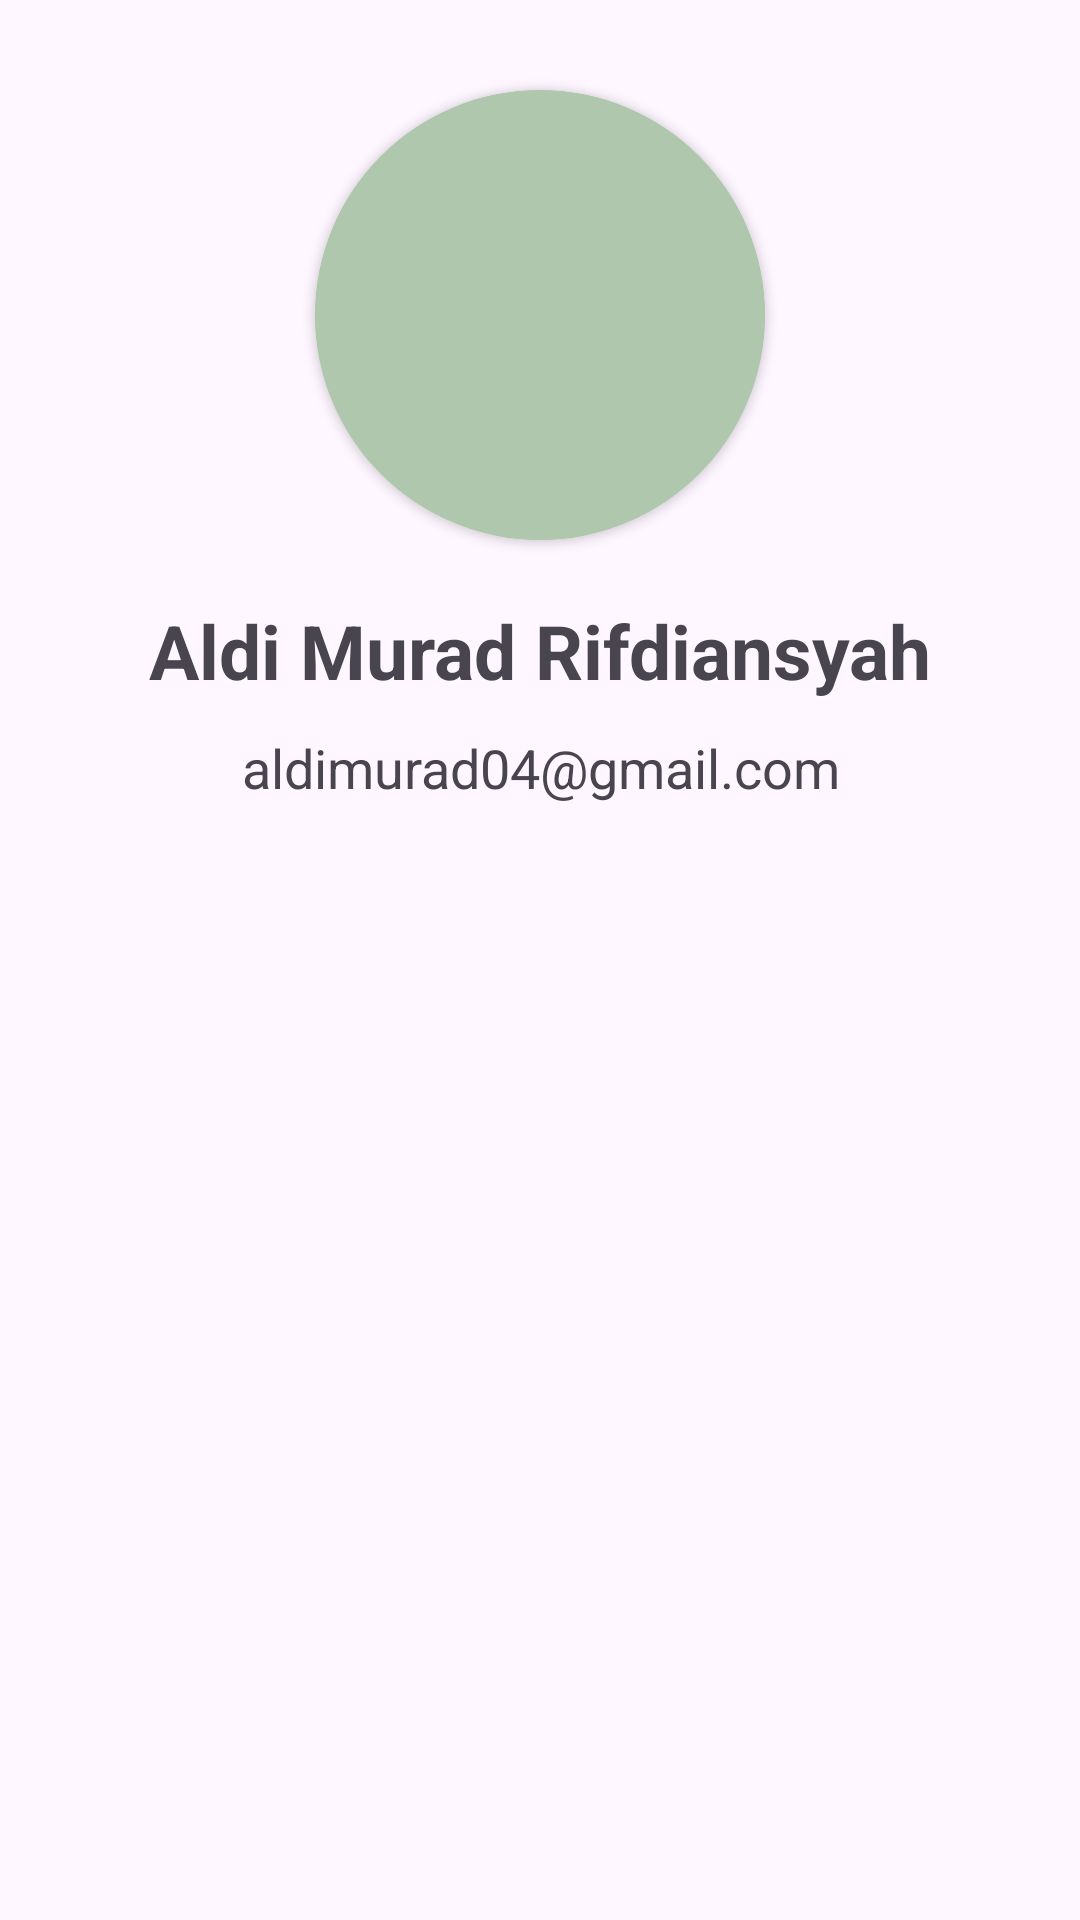

Here is an Android app screen rendered from its layout file. Give the layout XML and the strings, colors and styles it references.
<!-- AndroidManifest.xml: application theme Theme.UjianDicoding -->
<!-- res/layout/activity_about.xml -->
<?xml version="1.0" encoding="utf-8"?>
<androidx.constraintlayout.widget.ConstraintLayout xmlns:android="http://schemas.android.com/apk/res/android"
    xmlns:app="http://schemas.android.com/apk/res-auto"
    xmlns:tools="http://schemas.android.com/tools"
    android:layout_width="match_parent"
    android:layout_height="match_parent"
    tools:context=".AboutActivity">

    <androidx.cardview.widget.CardView
        android:id="@+id/cardView"
        android:layout_width="150dp"
        android:layout_height="150dp"
        android:layout_marginTop="30dp"
        app:cardBackgroundColor="@color/sage"
        app:cardCornerRadius="100dp"
        app:layout_constraintEnd_toEndOf="parent"
        app:layout_constraintStart_toStartOf="parent"
        app:layout_constraintTop_toTopOf="parent">

        <ImageView
            android:layout_width="match_parent"
            android:layout_height="match_parent"
            android:background="@drawable/circle_background"
            android:scaleType="centerCrop"
            android:src="@drawable/profile"
            app:layout_constraintEnd_toEndOf="parent"
            app:layout_constraintStart_toStartOf="parent"
            app:layout_constraintTop_toTopOf="parent" />
    </androidx.cardview.widget.CardView>

    <TextView
        android:id="@+id/textView"
        android:layout_width="match_parent"
        android:layout_height="wrap_content"
        android:layout_marginTop="20dp"
        android:text="Aldi Murad Rifdiansyah"
        android:textAlignment="center"
        android:textSize="25sp"
        android:textStyle="bold"
        app:layout_constraintEnd_toEndOf="parent"
        app:layout_constraintStart_toStartOf="parent"
        app:layout_constraintTop_toBottomOf="@+id/cardView" />

    <TextView
        android:layout_width="match_parent"
        android:layout_height="wrap_content"
        android:layout_marginTop="10dp"
        android:text="aldimurad04@gmail.com"
        android:textAlignment="center"
        android:textSize="18sp"
        app:layout_constraintEnd_toEndOf="parent"
        app:layout_constraintHorizontal_bias="0.0"
        app:layout_constraintStart_toStartOf="parent"
        app:layout_constraintTop_toBottomOf="@+id/textView" />


</androidx.constraintlayout.widget.ConstraintLayout>
<!-- resources referenced by this layout -->
<resources>
  <color name="sage">#AFC8AD</color>
  <!-- drawable circle_background (drawable) -->
  <?xml version="1.0" encoding="utf-8"?>
  <shape xmlns:android="http://schemas.android.com/apk/res/android"
      android:shape="oval">
      <solid android:color="@color/sage"/>
  </shape>
  <style name="Theme.UjianDicoding" parent="Base.Theme.UjianDicoding" />
  <style name="Base.Theme.UjianDicoding" parent="Theme.Material3.DayNight">
          
          <item name="colorPrimary">@color/dark_green</item>
          <item name="colorOnPrimary">@color/beige</item>
          
          <item name="colorSecondary">@color/sage</item>
          <item name="colorOnSecondary">@color/white_second</item>
      </style>
  <color name="dark_green">#88AB8E</color>
  <color name="beige">#EEE7DA</color>
  <color name="white_second">#F2F1EB</color>
</resources>
